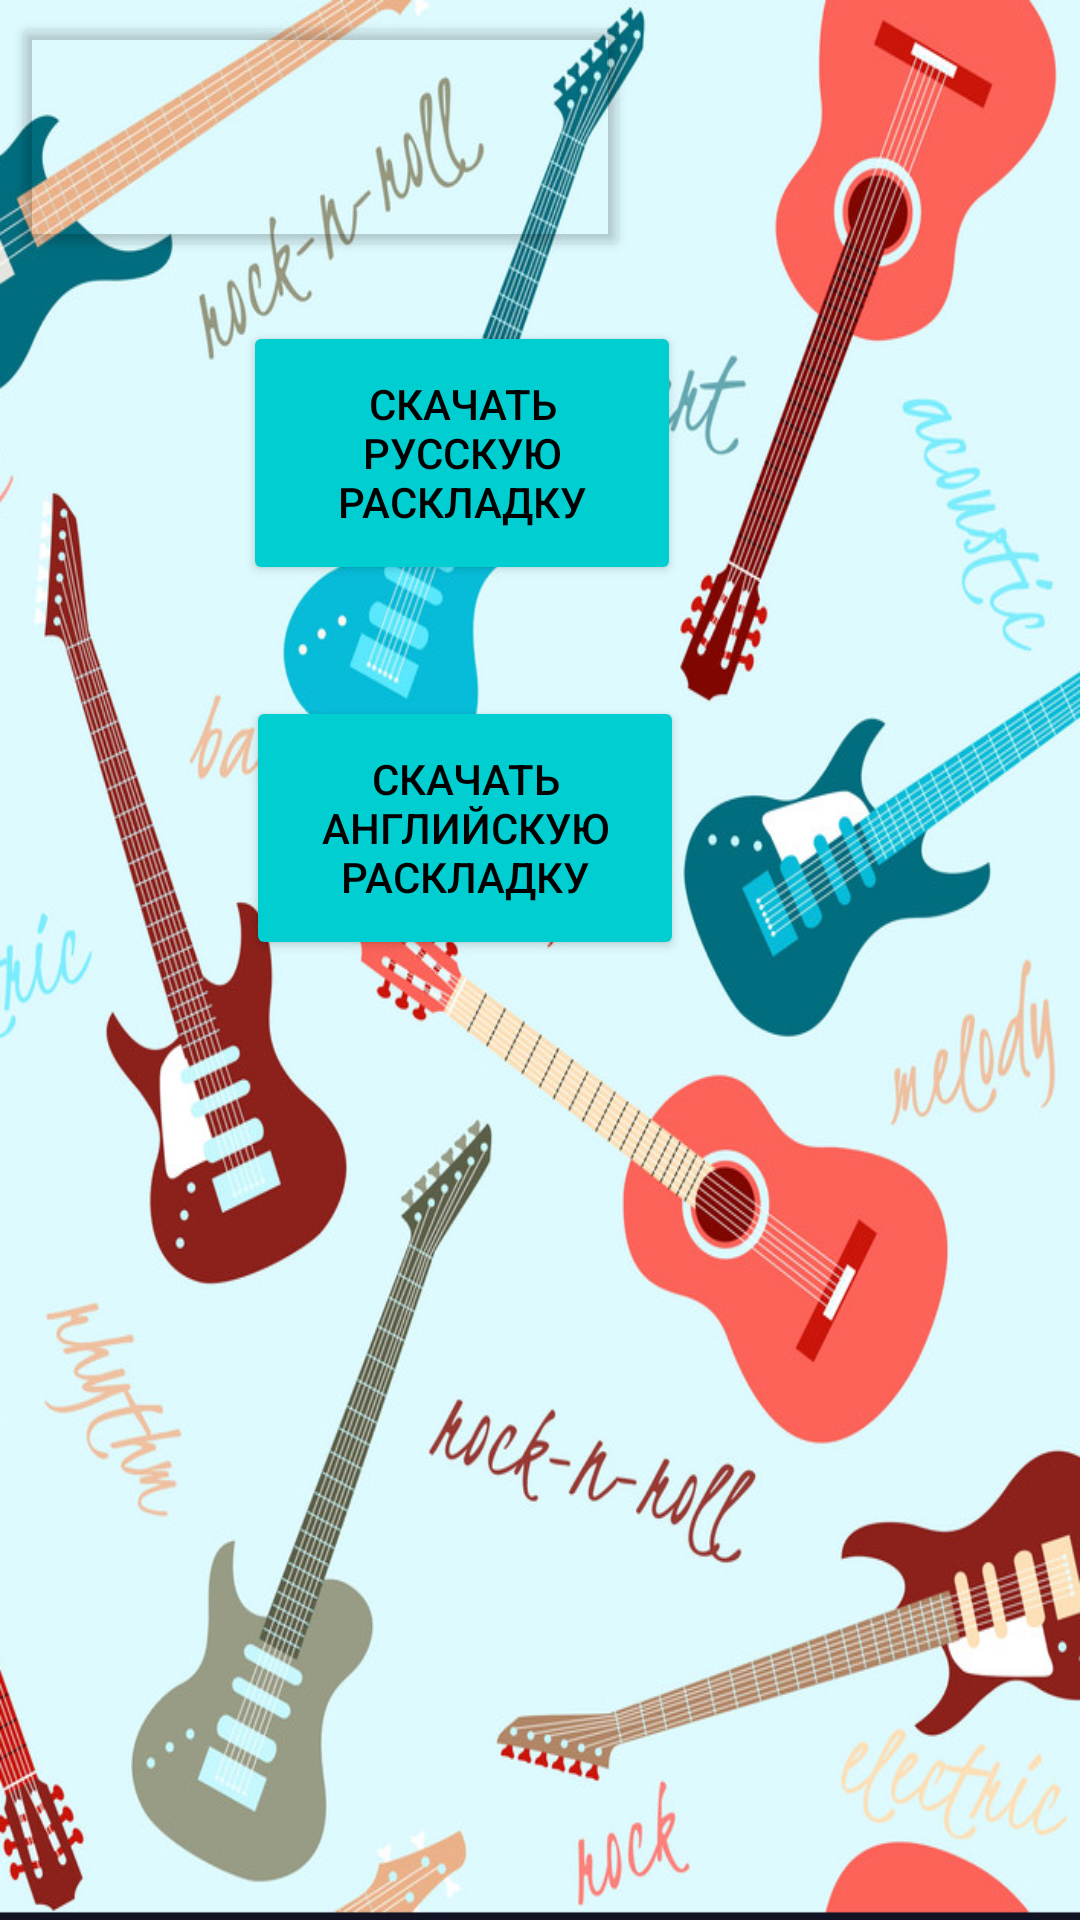

This screen was rendered from an Android layout file. Write that file and the resources it references.
<!-- AndroidManifest.xml: application theme Theme.Concern -->
<!-- res/layout/activity_sprav.xml -->
<?xml version="1.0" encoding="utf-8"?>
<androidx.constraintlayout.widget.ConstraintLayout xmlns:android="http://schemas.android.com/apk/res/android"
    xmlns:app="http://schemas.android.com/apk/res-auto"
    xmlns:tools="http://schemas.android.com/tools"
    android:layout_width="match_parent"
    android:layout_height="match_parent"
    android:background="@drawable/fon2"
    tools:context=".Sprav">

    <Button
        android:id="@+id/button8"
        android:layout_width="206dp"
        android:layout_height="83dp"
        android:layout_marginStart="4dp"
        android:layout_marginLeft="4dp"
        android:layout_marginTop="4dp"
        android:foreground="@drawable/back"
        app:backgroundTint="@android:color/transparent"
        app:layout_constraintStart_toStartOf="parent"
        app:layout_constraintTop_toTopOf="parent" />

    <Button
        android:id="@+id/button11"
        android:layout_width="146dp"
        android:layout_height="88dp"
        android:layout_marginTop="107dp"
        android:layout_marginEnd="133dp"
        android:layout_marginRight="133dp"
        android:text="Скачать Русскую Раскладку"
        android:textColor="@color/black"
        app:backgroundTint="#00CED1"
        app:layout_constraintEnd_toEndOf="parent"
        app:layout_constraintTop_toTopOf="parent"
        app:strokeColor="#FFFFFF" />

    <Button
        android:id="@+id/button12"
        android:layout_width="146dp"
        android:layout_height="88dp"
        android:layout_marginTop="232dp"
        android:layout_marginEnd="132dp"
        android:layout_marginRight="132dp"
        android:text="Скачать Английскую Раскладку"
        android:textColor="@color/black"
        app:backgroundTint="#00CED1"
        app:layout_constraintEnd_toEndOf="parent"
        app:layout_constraintTop_toTopOf="parent" />

    <ImageView
        android:id="@+id/imageView"
        android:layout_width="400dp"
        android:layout_height="136dp"
        android:layout_marginEnd="4dp"
        android:layout_marginRight="4dp"
        android:layout_marginBottom="256dp"
        app:layout_constraintBottom_toBottomOf="parent"
        app:layout_constraintEnd_toEndOf="parent" />

    <ImageView
        android:id="@+id/imageView3"
        android:layout_width="400dp"
        android:layout_height="136dp"
        android:layout_marginEnd="4dp"
        android:layout_marginRight="4dp"
        android:layout_marginBottom="84dp"
        app:layout_constraintBottom_toBottomOf="parent"
        app:layout_constraintEnd_toEndOf="parent" />
</androidx.constraintlayout.widget.ConstraintLayout>
<!-- resources referenced by this layout -->
<resources>
  <!-- drawable back: png bitmap (drawable, 90974 bytes) -->
  <!-- drawable fon2: png bitmap (drawable, 547908 bytes) -->
  <style name="Theme.Concern" parent="Theme.MaterialComponents.DayNight.DarkActionBar">
          
          <item name="colorPrimary">@color/purple_500</item>
          <item name="colorPrimaryVariant">@color/purple_700</item>
          <item name="colorOnPrimary">@color/white</item>
          <item name="windowActionBar">false</item>
          <item name="windowNoTitle">true</item>
          <item name="android:windowActionBar">false</item>
          <item name="android:windowNoTitle">true</item>
          
          <item name="colorSecondary">@color/teal_200</item>
          <item name="colorSecondaryVariant">@color/teal_700</item>
          <item name="colorOnSecondary">@color/black</item>
          
          <item name="android:statusBarColor" tools:targetApi="l">?attr/colorPrimaryVariant</item>
          
      </style>
  <!-- not gathered from this repository: default colours our renderer supplied (Android Studio template values) -->
  <color name="purple_500">#FF6200EE</color>
  <color name="purple_700">#FF3700B3</color>
  <color name="teal_200">#FF03DAC5</color>
  <color name="teal_700">#FF018786</color>
  <color name="black">#FF000000</color>
  <color name="white">#FFFFFFFF</color>
</resources>
